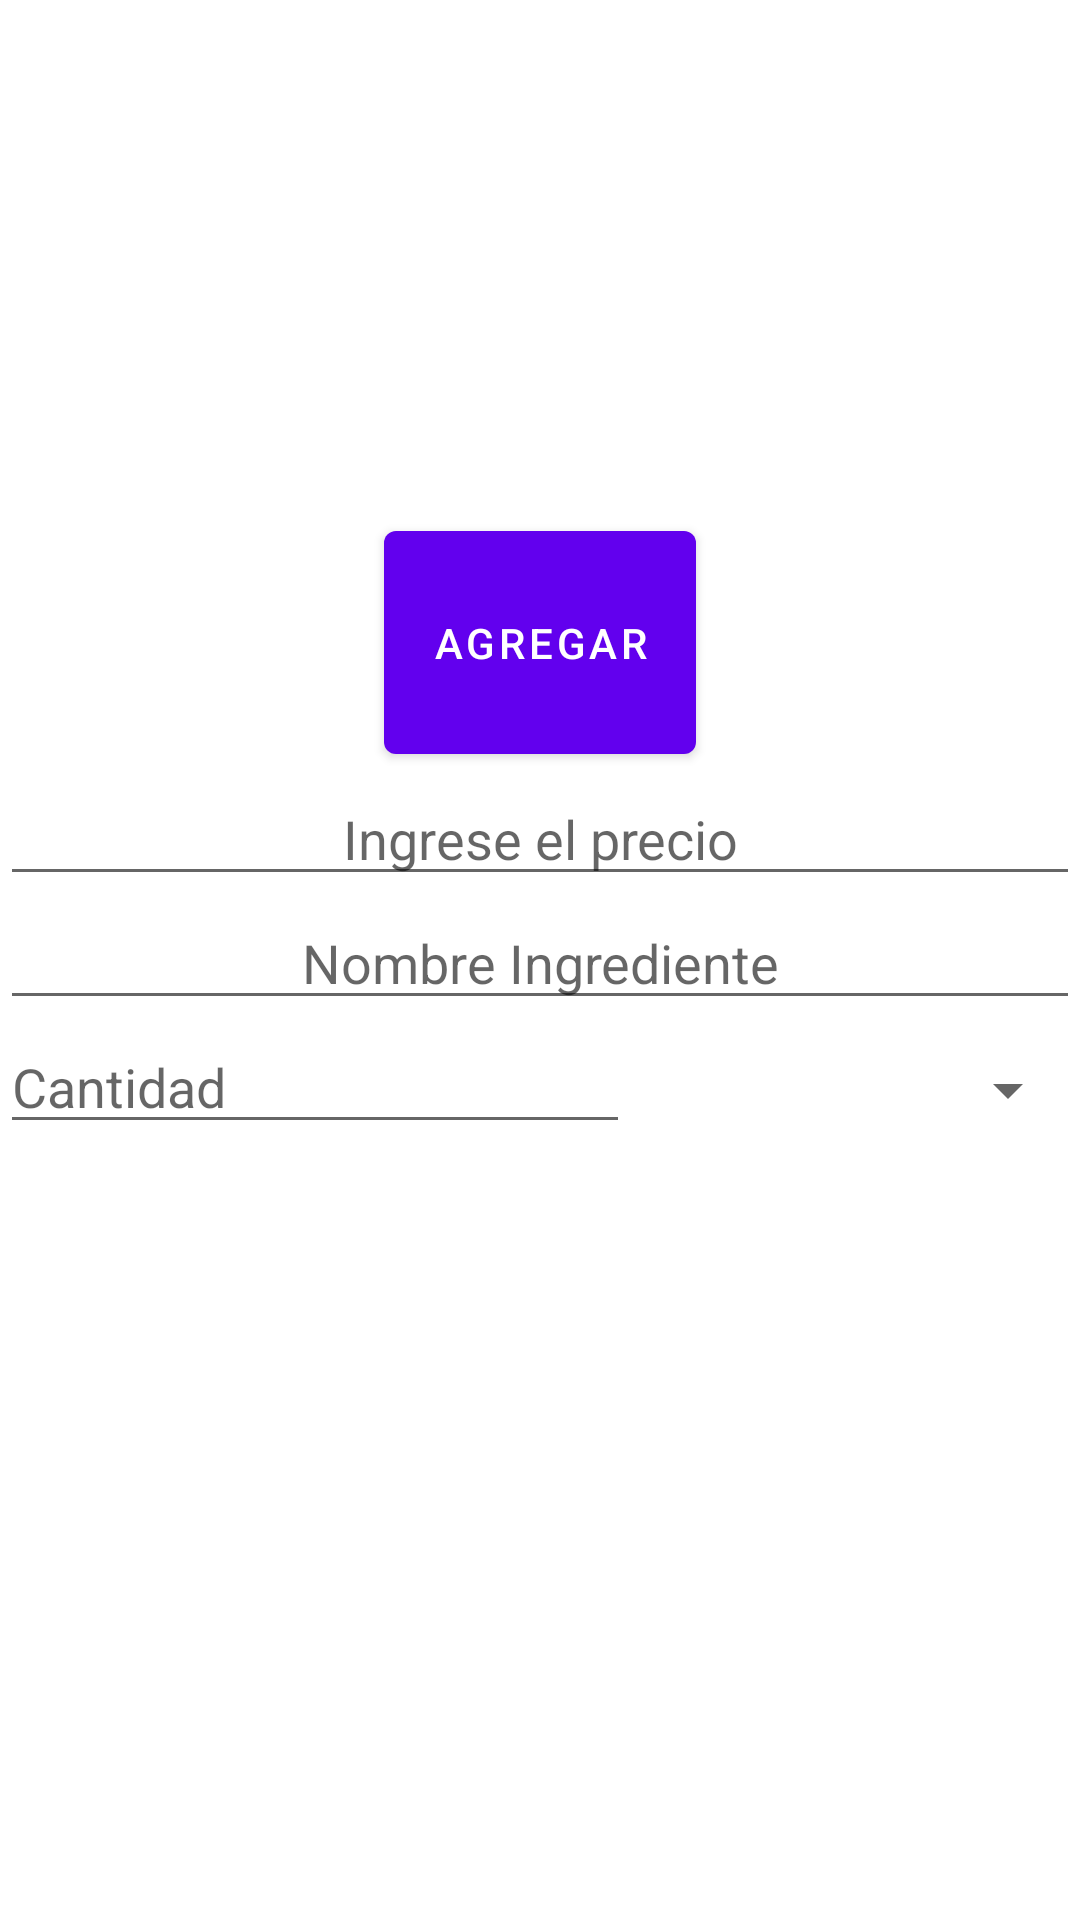

This screen was rendered from an Android layout file. Write that file and the resources it references.
<!-- AndroidManifest.xml: application theme Theme.Obligatorio -->
<!-- res/layout/fragment_agregar_ingredientes.xml -->
<?xml version="1.0" encoding="utf-8"?>
<FrameLayout xmlns:android="http://schemas.android.com/apk/res/android"
    xmlns:app="http://schemas.android.com/apk/res-auto"
    xmlns:tools="http://schemas.android.com/tools"
    android:layout_width="match_parent"
    android:layout_height="match_parent"
    tools:context=".AgregarIngredientes">


    <androidx.constraintlayout.widget.ConstraintLayout
        android:layout_width="match_parent"
        android:layout_height="match_parent">

        <LinearLayout
            android:layout_width="match_parent"
            android:layout_height="298dp"
            android:gravity="center"
            android:orientation="vertical"
            app:layout_constraintBottom_toBottomOf="parent"
            app:layout_constraintEnd_toEndOf="parent"
            app:layout_constraintStart_toStartOf="parent"
            app:layout_constraintTop_toTopOf="parent">

            <Button
                android:id="@+id/btnAceptarIngredientes"
                android:layout_width="wrap_content"
                android:layout_height="237dp"
                android:layout_weight="1"
                android:gravity="center"
                android:onClick="agr"
                android:text="Agregar" />

            <EditText
                android:id="@+id/precioIngrediente"
                android:layout_width="match_parent"
                android:layout_height="wrap_content"
                android:ems="10"
                android:gravity="center"
                android:hint="Ingrese el precio"
                android:inputType="number|numberDecimal" />

            <EditText
                android:id="@+id/nombreIngrediente"
                android:layout_width="match_parent"
                android:layout_height="wrap_content"
                android:ems="10"
                android:gravity="center"
                android:hint="Nombre Ingrediente"
                android:inputType="textShortMessage|textPersonName" />

            <LinearLayout
                android:layout_width="match_parent"
                android:layout_height="129dp"
                android:orientation="horizontal">

                <EditText
                    android:id="@+id/editTextTextPersonName"
                    android:layout_width="wrap_content"
                    android:layout_height="wrap_content"
                    android:ems="10"
                    android:hint="Cantidad"
                    android:inputType="numberSigned" />

                <Spinner
                    android:id="@+id/spinner"
                    android:layout_width="match_parent"
                    android:layout_height="47dp" />

            </LinearLayout>

        </LinearLayout>
    </androidx.constraintlayout.widget.ConstraintLayout>

</FrameLayout>
<!-- resources referenced by this layout -->
<resources>
  <style name="Theme.Obligatorio" parent="Theme.MaterialComponents.DayNight.DarkActionBar">
          
          <item name="colorPrimary">@color/purple_500</item>
          <item name="colorPrimaryVariant">@color/purple_700</item>
          <item name="colorOnPrimary">@color/white</item>
          
          <item name="colorSecondary">@color/teal_200</item>
          <item name="colorSecondaryVariant">@color/teal_700</item>
          <item name="colorOnSecondary">@color/black</item>
          
          <item name="android:statusBarColor" tools:targetApi="l">?attr/colorPrimaryVariant</item>
          
  
      </style>
  <color name="purple_500">#FF6200EE</color>
  <color name="purple_700">#FF3700B3</color>
  <color name="white">#FFFFFFFF</color>
  <color name="teal_200">#FF03DAC5</color>
  <color name="teal_700">#FF018786</color>
  <color name="black">#FF000000</color>
</resources>
